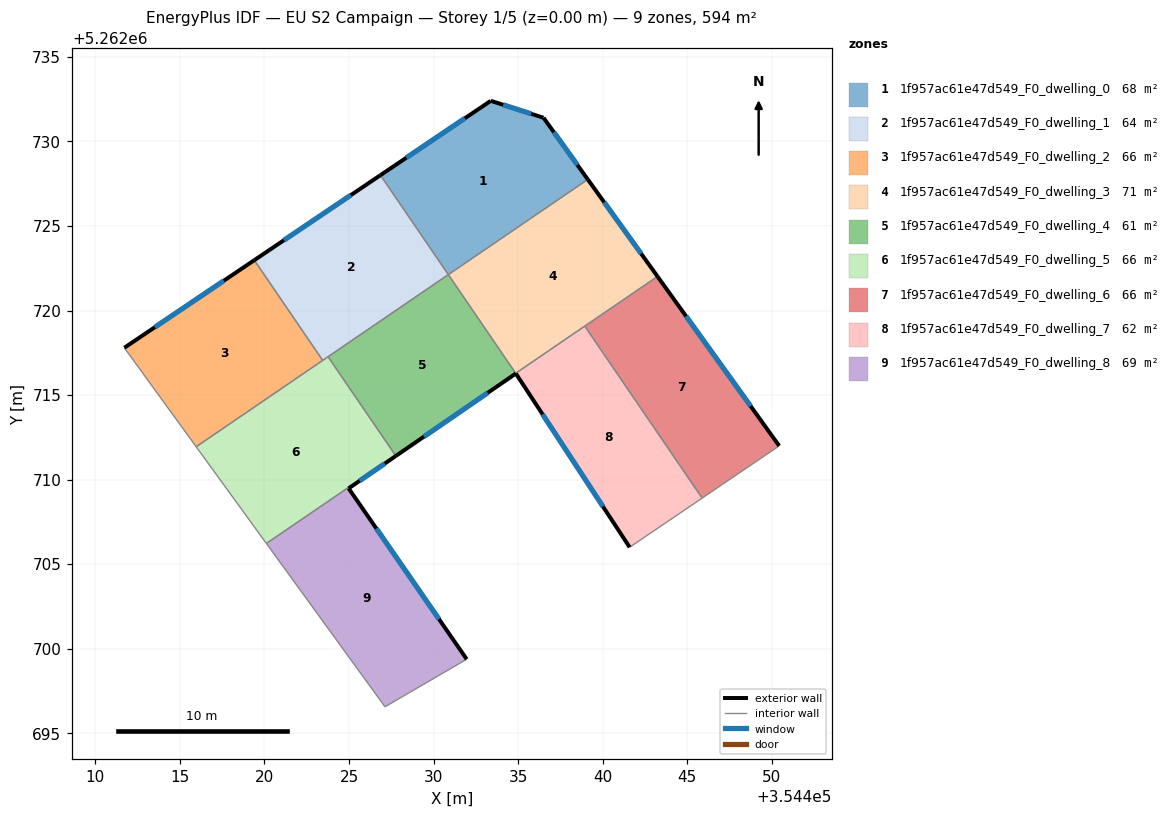
=== STOREY PLAN SPEC (per zone: floor XY polygon, exterior-wall plan segments, windows/doors) ===
zone 1: 1f957ac61e47d549_F0_dwelling_0  (67.7 m²)
  floor: (354436.50, 5262731.40) (354439.12, 5262727.75) (354430.87, 5262722.12) (354426.86, 5262728.00) (354433.39, 5262732.40)
  exterior wall: (354433.39, 5262732.40) – (354426.86, 5262728.00)  [7.9 m]
    window: (354431.85, 5262731.37) – (354428.39, 5262729.04)  [6.6 m²]
  exterior wall: (354436.50, 5262731.40) – (354433.39, 5262732.40)  [3.3 m]
    window: (354435.77, 5262731.64) – (354434.12, 5262732.17)  [2.8 m²]
  exterior wall: (354439.12, 5262727.75) – (354436.50, 5262731.40)  [4.5 m]
    window: (354438.51, 5262728.61) – (354437.12, 5262730.55)  [3.8 m²]
  interior walls: 2
zone 2: 1f957ac61e47d549_F0_dwelling_1  (64.3 m²)
  floor: (354426.86, 5262728.00) (354430.87, 5262722.12) (354423.44, 5262717.05) (354419.40, 5262722.98)
  exterior wall: (354426.86, 5262728.00) – (354419.40, 5262722.98)  [9.0 m]
    window: (354425.11, 5262726.82) – (354421.15, 5262724.16)  [7.6 m²]
  interior walls: 4
zone 3: 1f957ac61e47d549_F0_dwelling_2  (66.0 m²)
  floor: (354419.40, 5262722.98) (354423.44, 5262717.05) (354415.96, 5262711.94) (354411.71, 5262717.80)
  exterior wall: (354419.40, 5262722.98) – (354411.71, 5262717.80)  [9.3 m]
    window: (354417.59, 5262721.76) – (354413.52, 5262719.01)  [7.8 m²]
  interior walls: 3
zone 4: 1f957ac61e47d549_F0_dwelling_3  (71.1 m²)
  floor: (354439.12, 5262727.75) (354443.25, 5262722.01) (354434.86, 5262716.29) (354430.87, 5262722.12)
  exterior wall: (354443.25, 5262722.01) – (354439.12, 5262727.75)  [7.1 m]
    window: (354442.28, 5262723.36) – (354440.09, 5262726.41)  [6.0 m²]
  interior walls: 4
zone 5: 1f957ac61e47d549_F0_dwelling_4  (61.1 m²)
  floor: (354430.87, 5262722.12) (354434.86, 5262716.29) (354434.87, 5262716.28) (354427.77, 5262711.40) (354423.76, 5262717.27)
  exterior wall: (354427.77, 5262711.40) – (354434.87, 5262716.28)  [8.6 m]
    window: (354429.44, 5262712.54) – (354433.20, 5262715.13)  [7.3 m²]
  interior walls: 4
zone 6: 1f957ac61e47d549_F0_dwelling_5  (66.2 m²)
  floor: (354423.76, 5262717.27) (354427.77, 5262711.40) (354423.44, 5262717.05)
  floor: (354423.44, 5262717.05) (354427.77, 5262711.40) (354424.98, 5262709.48) (354424.95, 5262709.52) (354420.11, 5262706.22) (354415.96, 5262711.94)
  exterior wall: (354424.98, 5262709.48) – (354427.77, 5262711.40)  [3.4 m]
    window: (354425.63, 5262709.93) – (354427.11, 5262710.95)  [2.9 m²]
  interior walls: 6
zone 7: 1f957ac61e47d549_F0_dwelling_6  (66.0 m²)
  floor: (354443.25, 5262722.01) (354450.44, 5262712.00) (354445.89, 5262708.91) (354438.94, 5262719.08)
  exterior wall: (354450.44, 5262712.00) – (354443.25, 5262722.01)  [12.3 m]
    window: (354448.75, 5262714.35) – (354444.94, 5262719.66)  [10.4 m²]
  interior walls: 3
zone 8: 1f957ac61e47d549_F0_dwelling_7  (62.3 m²)
  floor: (354438.94, 5262719.08) (354445.89, 5262708.91) (354441.60, 5262706.00) (354434.87, 5262716.27) (354434.86, 5262716.29)
  exterior wall: (354434.87, 5262716.27) – (354441.60, 5262706.00)  [12.3 m]
    window: (354436.45, 5262713.86) – (354440.02, 5262708.41)  [10.4 m²]
  interior walls: 4
zone 9: 1f957ac61e47d549_F0_dwelling_8  (69.3 m²)
  floor: (354424.98, 5262709.48) (354431.96, 5262699.38) (354431.90, 5262699.34) (354427.13, 5262696.56) (354420.11, 5262706.22) (354424.95, 5262709.52)
  exterior wall: (354431.96, 5262699.38) – (354424.98, 5262709.48)  [12.3 m]
    window: (354430.32, 5262701.75) – (354426.62, 5262707.11)  [10.4 m²]
  interior walls: 5

=== DERIVED (storey summary) ===
Building: EU S2 Campaign
Storey: 1 of 5  (floor level z = 0.00 m)
Storey gross floor area: 594.0 m²
Zones on this storey: 9
  - 1f957ac61e47d549_F0_dwelling_0: floor 67.7 m²; exterior wall 15.6 m (46.9 m²); 3 window(s) 13.2 m²; WWR 28.1%
  - 1f957ac61e47d549_F0_dwelling_1: floor 64.3 m²; exterior wall 9.0 m (27.0 m²); 1 window(s) 7.6 m²; WWR 28.1%
  - 1f957ac61e47d549_F0_dwelling_2: floor 66.0 m²; exterior wall 9.3 m (27.8 m²); 1 window(s) 7.8 m²; WWR 28.1%
  - 1f957ac61e47d549_F0_dwelling_3: floor 71.1 m²; exterior wall 7.1 m (21.2 m²); 1 window(s) 6.0 m²; WWR 28.1%
  - 1f957ac61e47d549_F0_dwelling_4: floor 61.1 m²; exterior wall 8.6 m (25.8 m²); 1 window(s) 7.3 m²; WWR 28.1%
  - 1f957ac61e47d549_F0_dwelling_5: floor 66.2 m²; exterior wall 3.4 m (10.2 m²); 1 window(s) 2.9 m²; WWR 28.1%
  - 1f957ac61e47d549_F0_dwelling_6: floor 66.0 m²; exterior wall 12.3 m (37.0 m²); 1 window(s) 10.4 m²; WWR 28.1%
  - 1f957ac61e47d549_F0_dwelling_7: floor 62.3 m²; exterior wall 12.3 m (36.8 m²); 1 window(s) 10.4 m²; WWR 28.1%
  - 1f957ac61e47d549_F0_dwelling_8: floor 69.3 m²; exterior wall 12.3 m (36.8 m²); 1 window(s) 10.4 m²; WWR 28.1%
Zone adjacency (shared interzone walls):
  - 1f957ac61e47d549_F0_dwelling_0 ↔ 1f957ac61e47d549_F0_dwelling_1
  - 1f957ac61e47d549_F0_dwelling_0 ↔ 1f957ac61e47d549_F0_dwelling_3
  - 1f957ac61e47d549_F0_dwelling_1 ↔ 1f957ac61e47d549_F0_dwelling_2
  - 1f957ac61e47d549_F0_dwelling_1 ↔ 1f957ac61e47d549_F0_dwelling_4
  - 1f957ac61e47d549_F0_dwelling_1 ↔ 1f957ac61e47d549_F0_dwelling_5
  - 1f957ac61e47d549_F0_dwelling_2 ↔ 1f957ac61e47d549_F0_dwelling_5
  - 1f957ac61e47d549_F0_dwelling_3 ↔ 1f957ac61e47d549_F0_dwelling_4
  - 1f957ac61e47d549_F0_dwelling_3 ↔ 1f957ac61e47d549_F0_dwelling_6
  - 1f957ac61e47d549_F0_dwelling_3 ↔ 1f957ac61e47d549_F0_dwelling_7
  - 1f957ac61e47d549_F0_dwelling_4 ↔ 1f957ac61e47d549_F0_dwelling_5
  - 1f957ac61e47d549_F0_dwelling_4 ↔ 1f957ac61e47d549_F0_dwelling_7
  - 1f957ac61e47d549_F0_dwelling_5 ↔ 1f957ac61e47d549_F0_dwelling_8
  - 1f957ac61e47d549_F0_dwelling_6 ↔ 1f957ac61e47d549_F0_dwelling_7